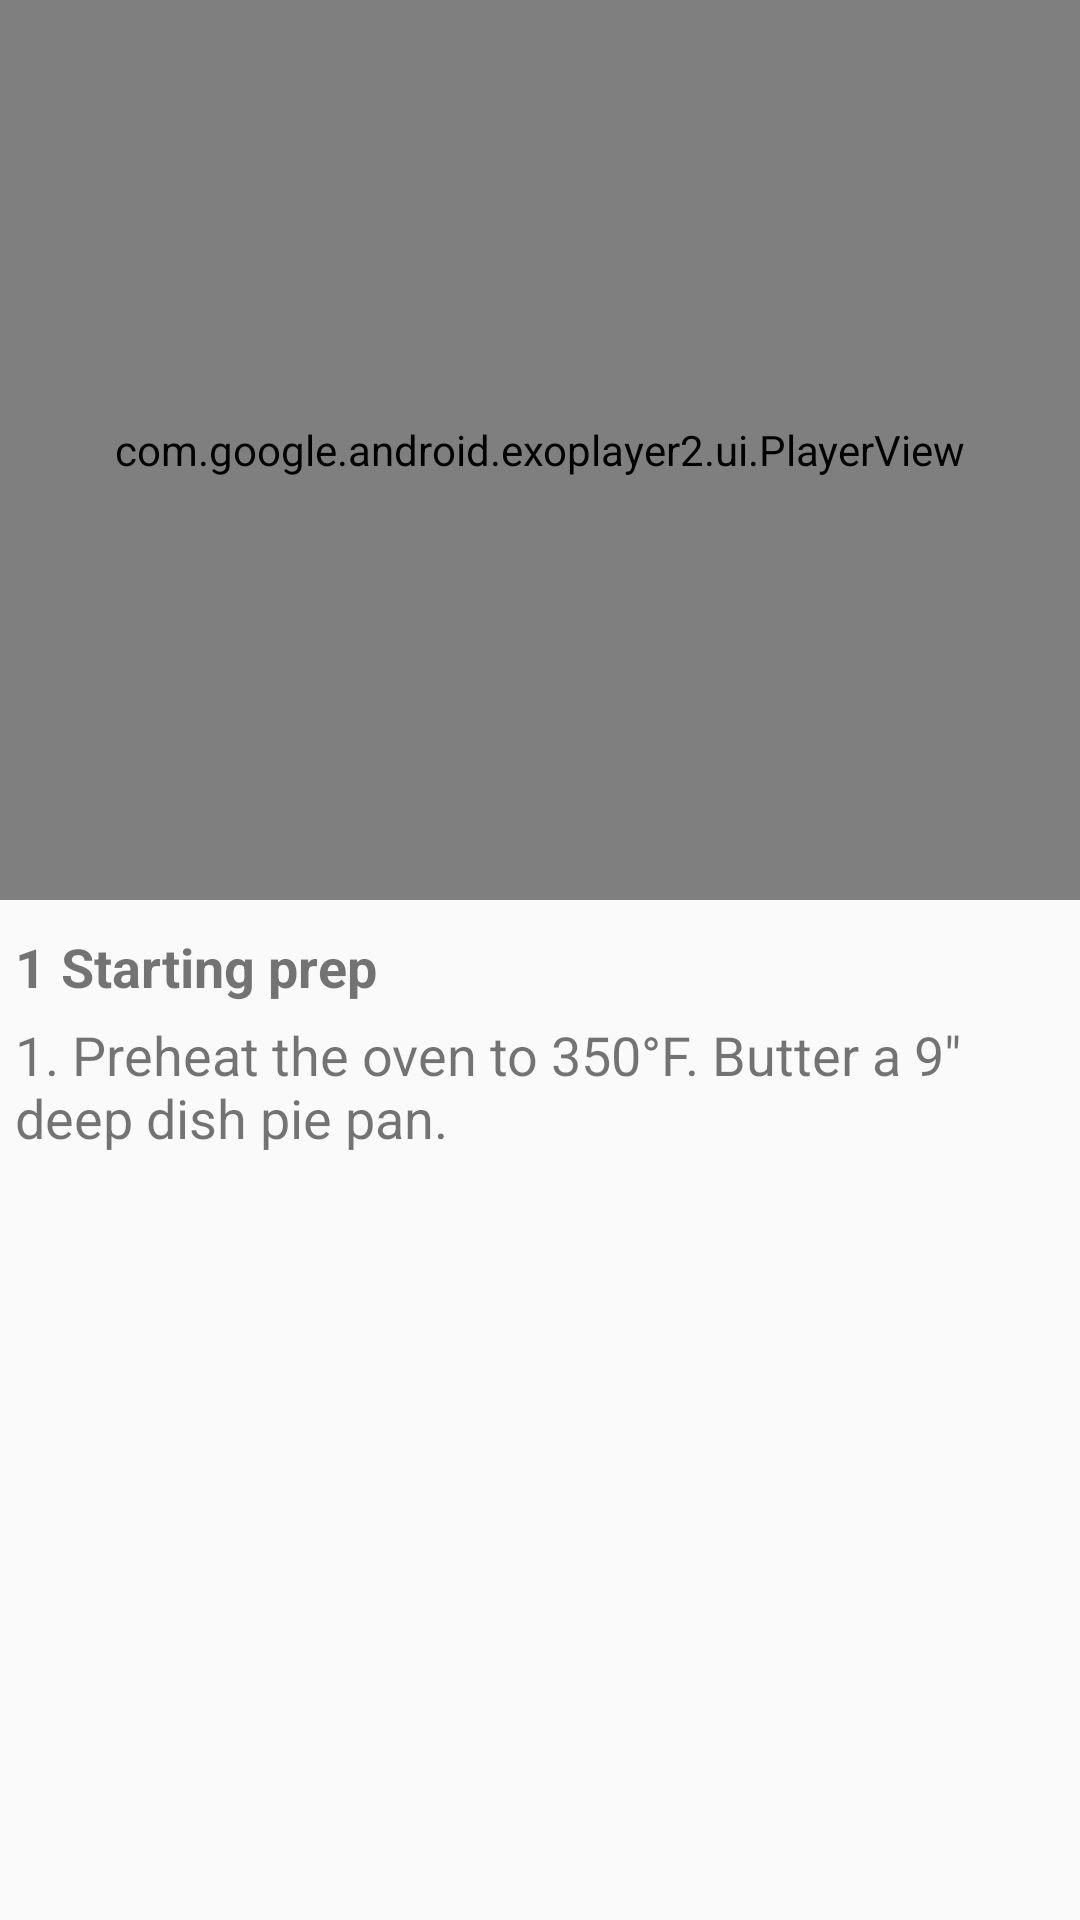

This screen was rendered from an Android layout file. Write that file and the resources it references.
<!-- AndroidManifest.xml: application theme AppTheme -->
<!-- res/layout/fragment_stepdetails.xml -->
<?xml version="1.0" encoding="utf-8"?>
<LinearLayout
    xmlns:android="http://schemas.android.com/apk/res/android"
    xmlns:app="http://schemas.android.com/apk/res-auto"
    xmlns:tools="http://schemas.android.com/tools"
    android:layout_width="match_parent"
    android:layout_height="wrap_content"
    android:orientation="vertical"
    tools:context="com.example.android.bakingapp.fragments.StepsDetailsFragment">

    <com.google.android.exoplayer2.ui.PlayerView
        android:id="@+id/video_view"
        android:layout_width="match_parent"
        android:layout_height="300dp"
        app:use_controller="true"/>

    <ImageView
        android:id="@+id/stepsThumbnailURL"
        android:contentDescription="@string/stepsThumbnailURL"
        android:layout_width="match_parent"
        android:layout_height="wrap_content"
        android:adjustViewBounds="true"/>

    <LinearLayout
        xmlns:android="http://schemas.android.com/apk/res/android"
        android:layout_width="match_parent"
        android:layout_height="wrap_content"
        android:orientation="horizontal">

        <TextView
            android:id="@+id/stepsId"
            android:layout_width="wrap_content"
            android:layout_height="wrap_content"
            android:paddingTop="10dp"
            android:paddingLeft="5dp"
            android:text="@string/stepsId"
            android:textSize="18sp"
            android:textStyle="bold"/>

        <TextView
            android:id="@+id/stepsShortDescription"
            android:layout_width="wrap_content"
            android:layout_height="wrap_content"
            android:paddingTop="10dp"
            android:paddingLeft="5dp"
            android:text="@string/stepsShortDescription"
            android:textSize="18sp"
            android:textStyle="bold"/>

    </LinearLayout>

    <TextView
        android:id="@+id/stepsDescription"
        android:layout_width="wrap_content"
        android:layout_height="wrap_content"
        android:paddingLeft="5dp"
        android:paddingTop="5dp"
        android:text="@string/stepsDescription"
        android:textSize="18sp"
        android:textStyle="normal"/>

    <TextView
        android:id="@+id/stepsVideoURL"
        android:layout_width="wrap_content"
        android:layout_height="wrap_content"
        android:paddingLeft="5dp"
        android:paddingTop="5dp"
        android:textColor="@color/textColorPrimary"
        android:text="@string/stepsVideoURL"
        android:textSize="18sp"
        android:textStyle="normal"/>

</LinearLayout>
<!-- resources referenced by this layout -->
<resources>
  <color name="textColorPrimary">#FFFFFF</color>
  <string name="stepsDescription">"1. Preheat the oven to 350\u00b0F. Butter a 9\" deep dish pie pan."</string>
  <string name="stepsId">1</string>
  <string name="stepsShortDescription">"Starting prep"</string>
  <string name="stepsThumbnailURL">""</string>
  <string name="stepsVideoURL">""</string>
  <style name="AppTheme" parent="Theme.AppCompat.Light.DarkActionBar">
          
          <item name="colorPrimary">@color/colorPrimary</item>
          <item name="colorPrimaryDark">@color/colorPrimaryDark</item>
          <item name="colorAccent">@color/colorAccent</item>
      </style>
  <color name="colorPrimary">#00B0FF</color>
  <color name="colorPrimaryDark">#00B0FF</color>
  <color name="colorAccent">#c8e8ff</color>
</resources>
